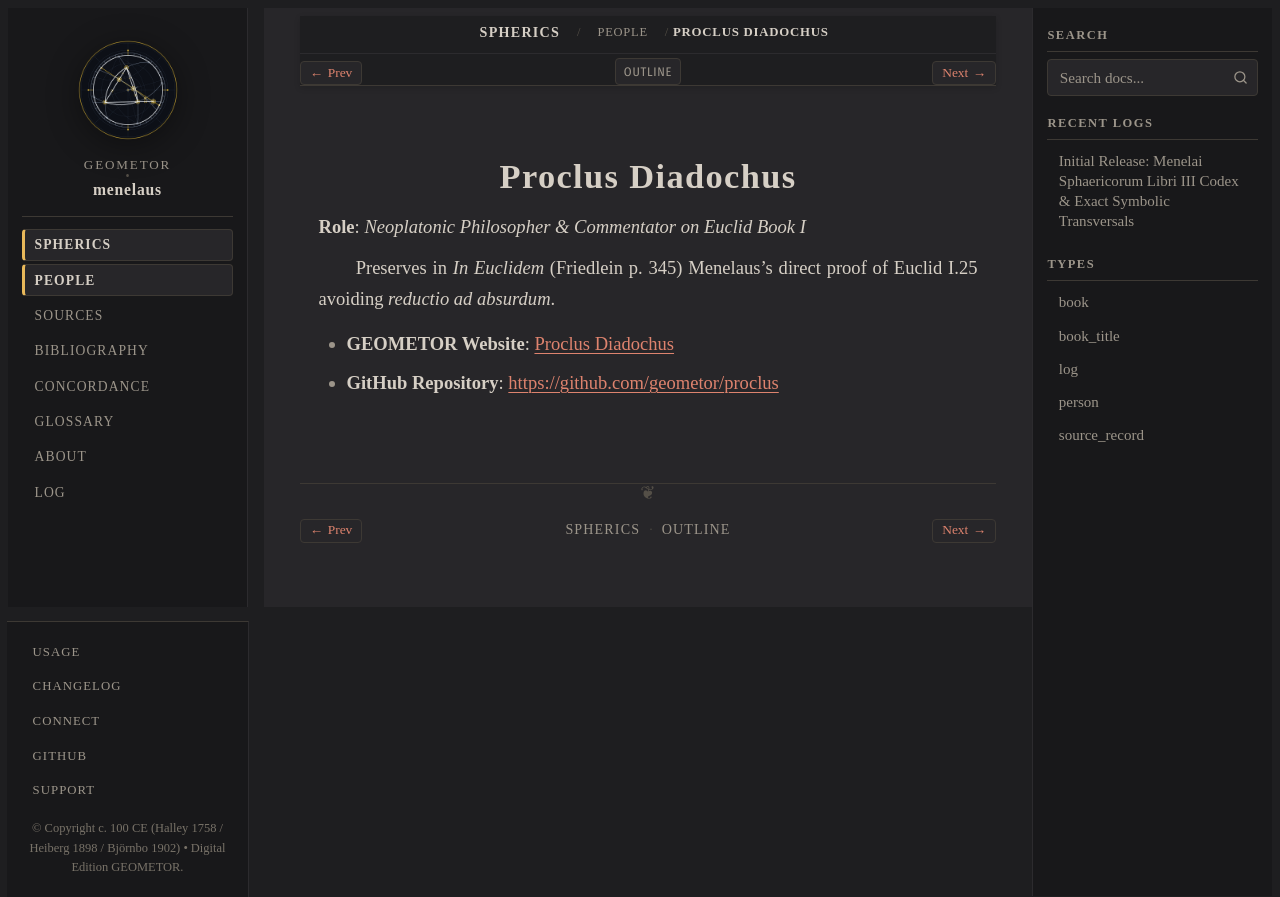

repository: geometor/menelaus · page: sphaerica/people/proclus.html · generator: sphinx

:type: person
:layout: book
:death_year: 485
:death_label: 485
:lifespan: 412 – 485 CE
:site_url: https://geometor.github.io/proclus/
:github_url: https://github.com/geometor/proclus
:excerpt: Role: Neoplatonic Philosopher & Commentator on Euclid Book I

.. _person-proclus:

Proclus Diadochus
=================

**Role**: *Neoplatonic Philosopher & Commentator on Euclid Book I*

Preserves in *In Euclidem* (Friedlein p. 345) Menelaus's direct proof of Euclid I.25 avoiding *reductio ad absurdum*.

* **GEOMETOR Website**: `Proclus Diadochus <https://geometor.github.io/proclus/>`_
* **GitHub Repository**: `https://github.com/geometor/proclus <https://github.com/geometor/proclus>`_
